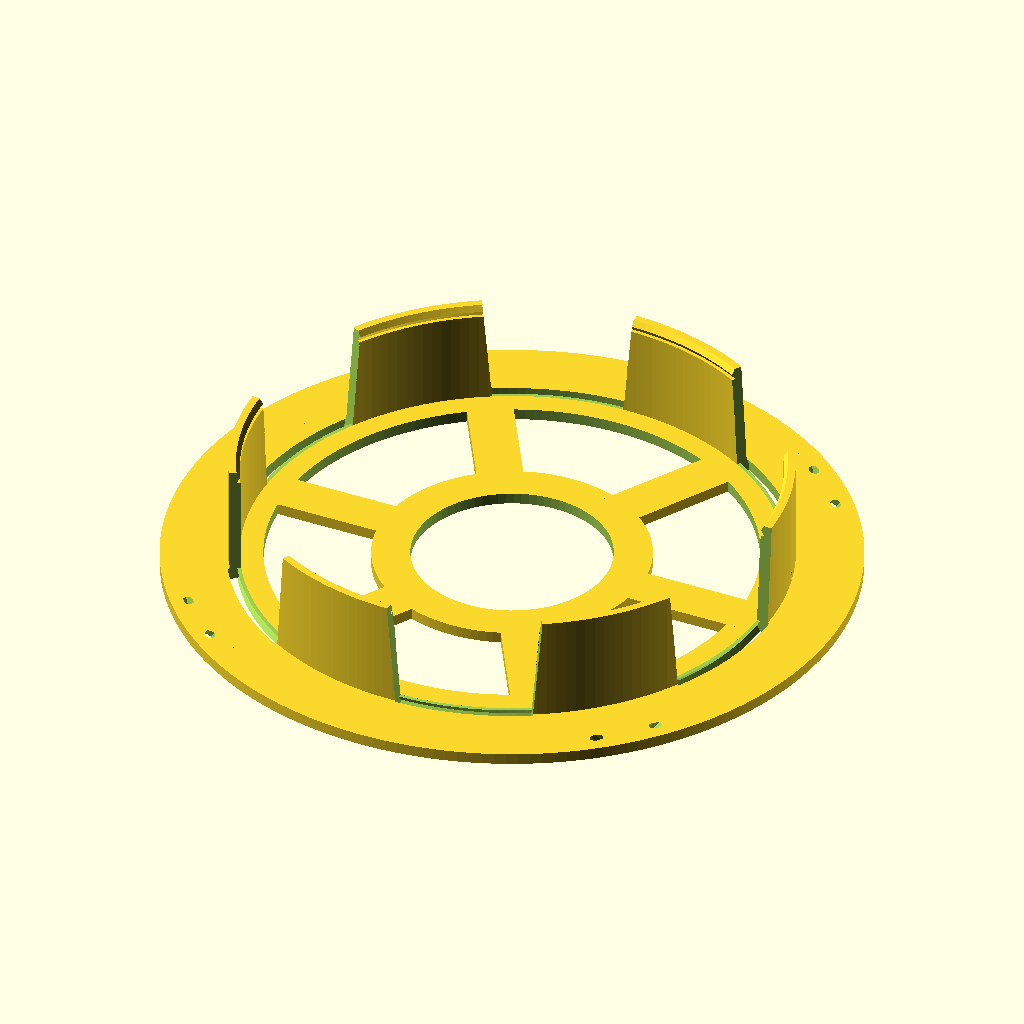
Cell 1: the model at its default parameters.
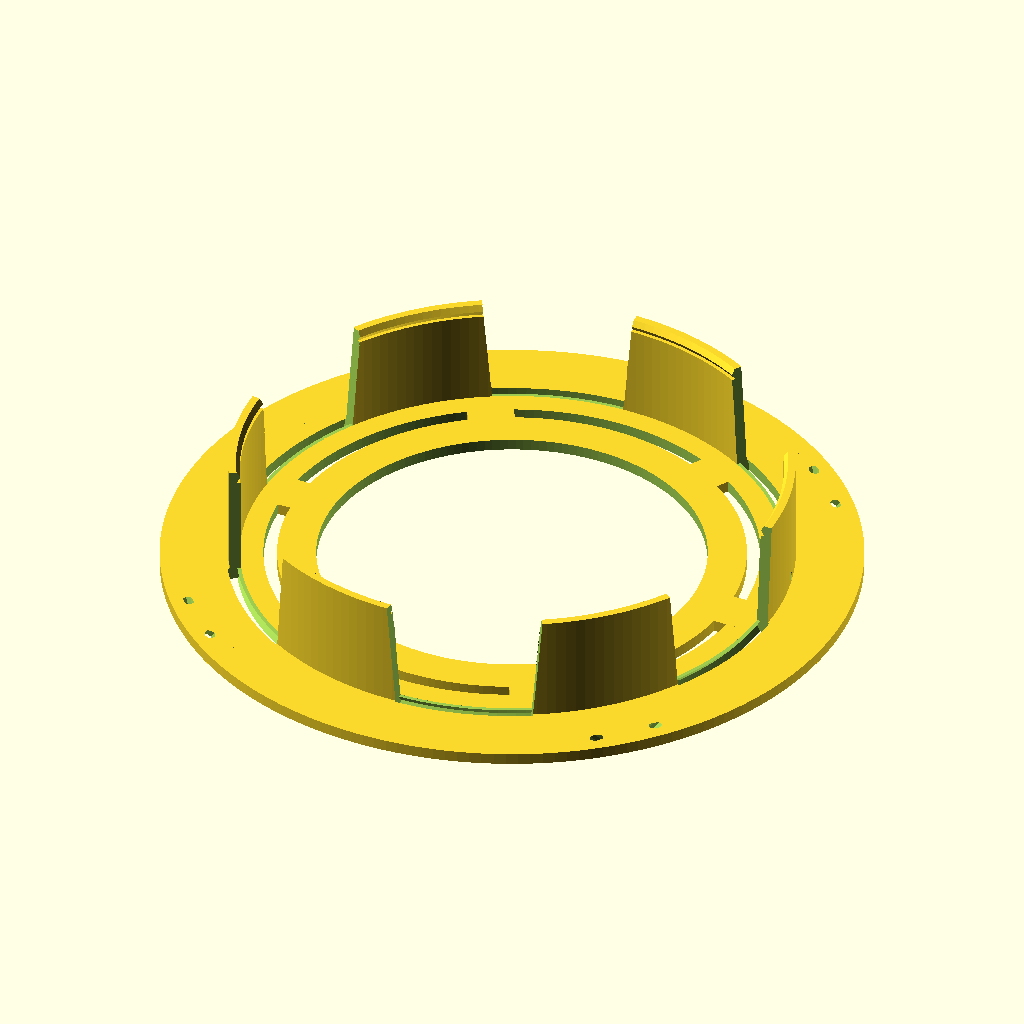
Cell 2 — spindle_id set to 100, the other parameters unchanged.
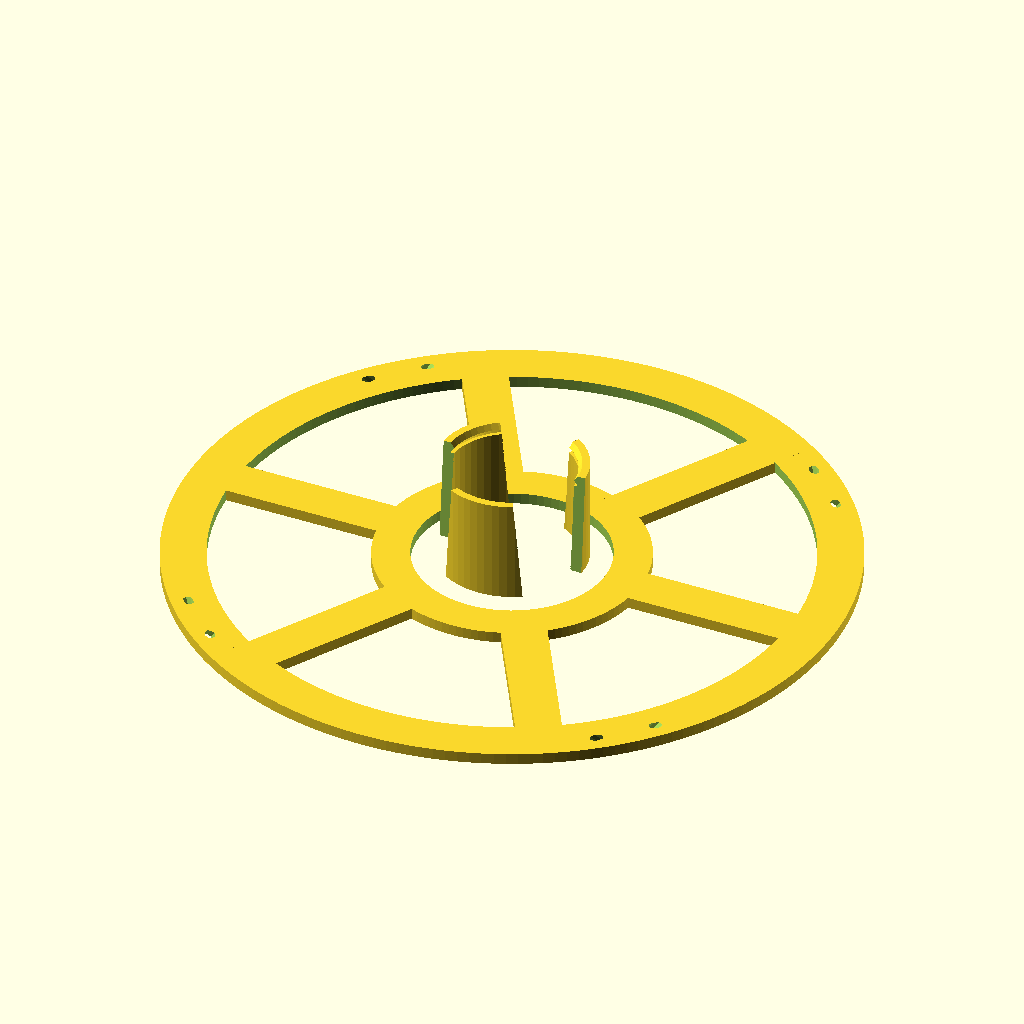
Cell 3: the same model with spindle_od = 40.
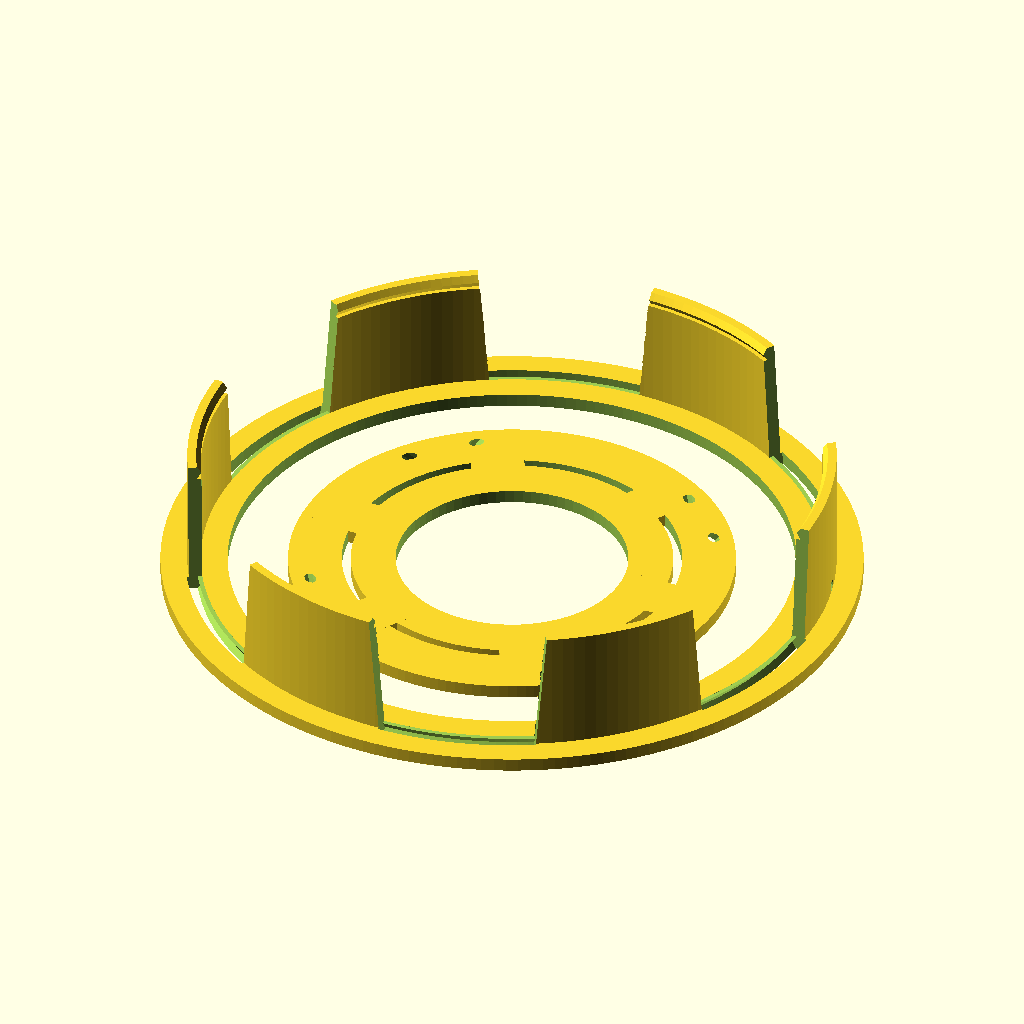
Cell 4: spool_od = 100 (everything else at default).
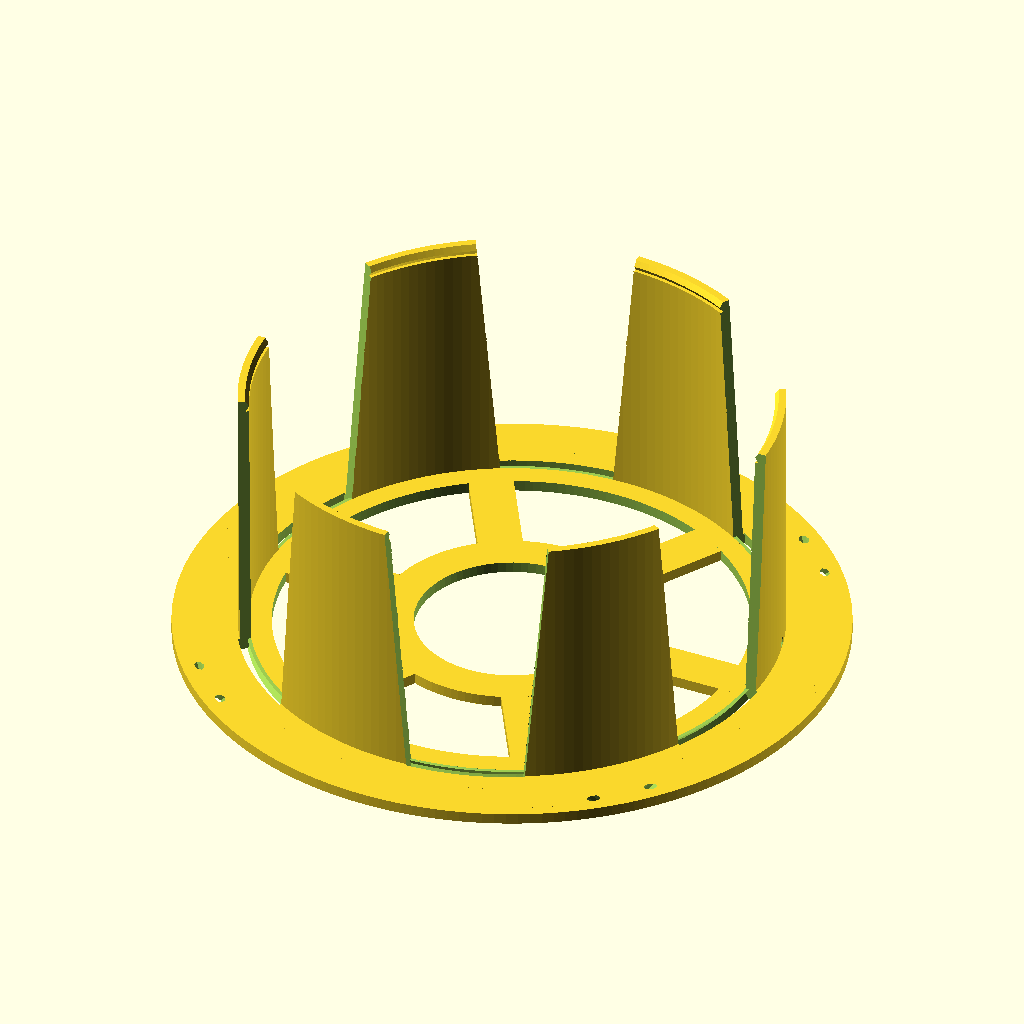
Cell 5: spool_width = 75 (everything else at default).
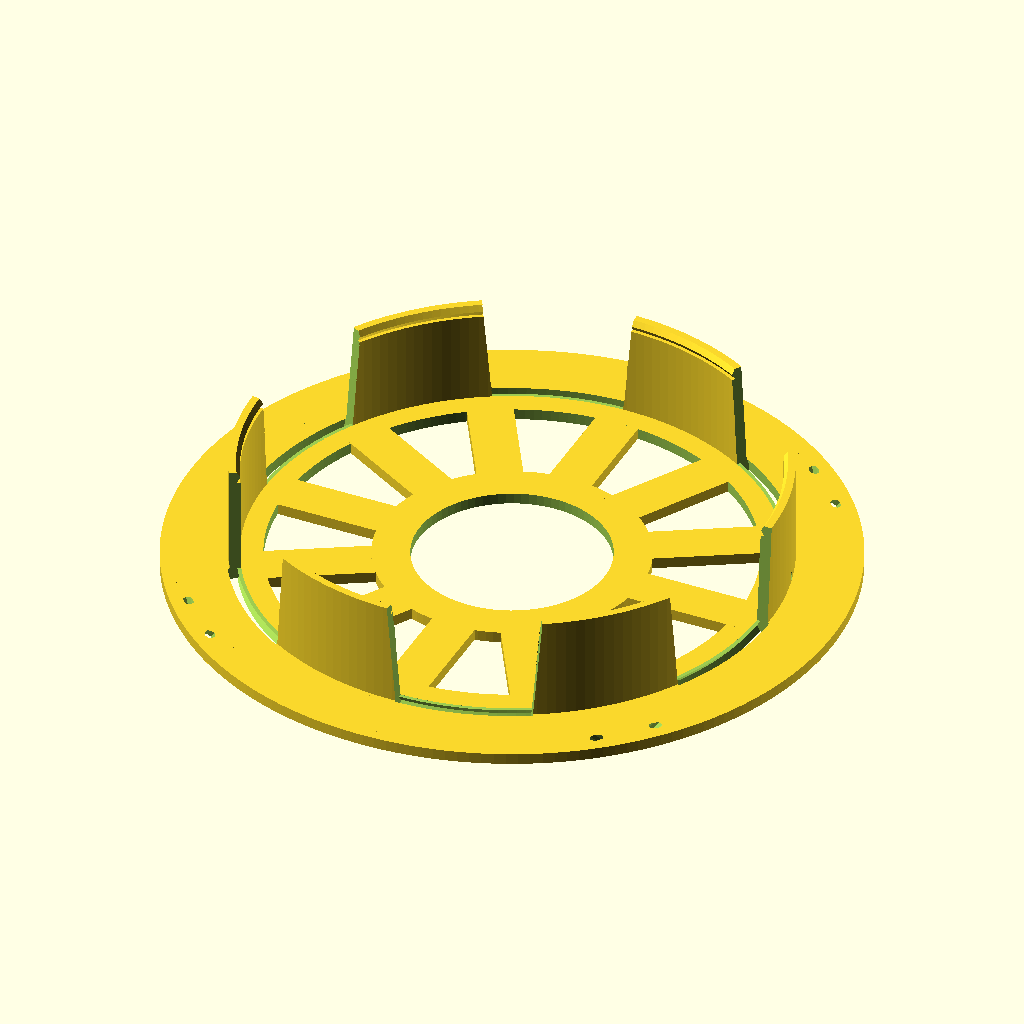
Cell 6 — spoke_count set to 12, the other parameters unchanged.
All cells are drawn from the same view direction (rotation 55°, 0°, 25°, orthographic, colour scheme Cornfield), but the view is re-fitted for each cell, so position and scale can differ between cells as well as the parameter.
The OpenSCAD source (inputs/thingiverse/files/thing-2158282/files/Spool.scad):
//////////////////////////////////////////////////
// Customizable Filament Spool
//////////////////////////////////////////////////


/* [Size] */

// Diameter of the center spindle hole in mm.
spindle_id = 52; // [10:100]

// Diam of spindle that filament wraps around in mm.
spindle_od = 145; // [40:200]

// Overall outside diameter of spool in mm.
spool_od = 180; // [100:250]

// Overall width of spool in mm.
spool_width = 31; // [20:75]


/* [Spokes] */

// Style of spool walls.
wall_style = "spoked"; // [solid,spoked]

// Number of spokes, if enabled.
spoke_count = 6; // [4:2:12]

// Spoke width, if enabled, in mm.
spoke_width = 12; // [5:25]


/* [Label] */

// Label text to print on side of spool. (Keep it to just a few letters.)
label_text = "";

// Orient label along side or spoke.
label_orient = "side"; // [side,spoke]


/* [Misc] */

// Thickness of spool walls in mm.
spool_wall = 3; // [2:10]

// Diameter of filament holes in mm.
filament_diam = 1.75; // [1.75,3.00]



//////////////////////////////////////////////////
// Belfry SCAD Library

module right(x) {translate([+x,0,0]) children();}
module left(x)  {translate([-x,0,0]) children();}
module back(y)  {translate([0,+y,0]) children();}
module fwd(y)   {translate([0,-y,0]) children();}
module up(z)    {translate([0,0,+z]) children();}
module down(z)  {translate([0,0,-z]) children();}

module xrot(x) {rotate([x,0,0]) children();}
module yrot(y) {rotate([0,y,0]) children();}
module zrot(z) {rotate([0,0,z]) children();}

module xscale(x) {scale([x,1,1]) children();}
module yscale(y) {scale([1,y,1]) children();}
module zscale(z) {scale([1,1,z]) children();}

module xflip() {mirror([1,0,0]) children();}
module yflip() {mirror([0,1,0]) children();}
module zflip() {mirror([0,0,1]) children();}

module mirror_copy(v) {children(); mirror(v) children();}
module place_copies(a=[[0,0,0]]) {for (p = a) translate(p) children();}
module xrot_copies(rots=[0]) {for (r = rots) rotate([r, 0, 0]) children();}
module yrot_copies(rots=[0]) {for (r = rots) rotate([0, r, 0]) children();}
module zrot_copies(rots=[0]) {for (r = rots) rotate([0, 0, r]) children();}

module xspread(spacing=1,n=2) {off=spacing*(n-1)/2.0; for (x =[-off:spacing:off]) translate([x, 0, 0]) children();}
module yspread(spacing=1,n=2) {off=spacing*(n-1)/2.0; for (y =[-off:spacing:off]) translate([0, y, 0]) children();}
module zspread(spacing=1,n=2) {off=spacing*(n-1)/2.0; for (z =[-off:spacing:off]) translate([0, 0, z]) children();}
module spread(p1,p2,n=2) {d=(p2-p1)/(n-1); for (i=[0:n-1]) translate(p1+d*i) children();}

module xring(n=2,r=0) {d=360.0/n; for (a=[d:d:360]) rotate([a%360,0,0]) translate([0,r,0]) children();}
module yring(n=2,r=0) {d=360.0/n; for (a=[d:d:360]) rotate([0,a%360,0]) translate([r,0,0]) children();}
module zring(n=2,r=0) {d=360.0/n; for (a=[d:d:360]) rotate([0,0,a%360]) translate([r,0,0]) children();}

module grid_of(xa=[0],ya=[0],za=[0]) {for (x=xa,y=ya,z=za) translate([x,y,z]) children();}

module chain_hull() {for (i=[0:$children-2]) hull() {children(i); children(i+1);}}

module top_half   (s=100) difference() {children();  down(s/2) cube(s, center=true);}
module bottom_half(s=100) difference() {children();    up(s/2) cube(s, center=true);}
module left_half  (s=100) difference() {children(); right(s/2) cube(s, center=true);}
module right_half (s=100) difference() {children();  left(s/2) cube(s, center=true);}
module front_half (s=100) difference() {children();  back(s/2) cube(s, center=true);}
module back_half  (s=100) difference() {children();   fwd(s/2) cube(s, center=true);}

pi = 3.141592653589793236 + 0;

//////////////////////////////////////////////////


$fa = 2;
$fs = 2;

eps = 0.01 + 0;
spindle_slices = (spoke_count/2) * ceil(spindle_od*pi/spoke_count/50);
snap_indent = spool_wall/3;



module spindle_segments(excess=0) {
	render(4)
	zring(n=spindle_slices) {
		difference() {
			cylinder(h=spool_width, d=spindle_od+excess, center=true);
			cylinder(h=spool_width+2*eps, d=spindle_od-2*spool_wall, center=true);
			up(spool_width/2-spool_wall/4) cylinder(h=spool_wall/2+eps, d2=spindle_od-2*spool_wall+2*snap_indent, d1=spindle_od-2*spool_wall, center=true);
			up(spool_width/2-spool_wall*3/4) cylinder(h=spool_wall/2+eps, d1=spindle_od-2*spool_wall+2*snap_indent, d2=spindle_od-2*spool_wall, center=true);
			xrot(-5) fwd(spindle_od) cube(size=[spindle_od*2, spindle_od*2, spool_width*2], center=true);
			zrot(360/spindle_slices/2) xrot(5) back(spindle_od) cube(size=[spindle_od*2, spindle_od*2, spool_width*2], center=true);
		}
	}
}


module spool() {
	difference() {
		union() {
			up(spool_wall/2) {
				if (wall_style == "spoked") {
					// Spoked walls

					// Outer spool wall ring
					difference() {
						cylinder(h=spool_wall, d=spool_od, center=true);
						cylinder(h=spool_wall+eps*2, d=spool_od-spoke_width*2, center=true);
					}

					// Mid spool wall ring
					difference() {
						cylinder(h=spool_wall, d=spindle_od+spoke_width, center=true);
						cylinder(h=spool_wall+eps*2, d=spindle_od-spool_wall*2-spoke_width, center=true);
					}

					// Inner spool wall ring
					difference() {
						cylinder(h=spool_wall, d=spindle_id+20, center=true);
						cylinder(h=spool_wall+eps*2, d=spindle_id, center=true);
					}

					// Spool wall spokes
					for (ang =[0:(360/spoke_count):359.99]) {
						zrot(ang) {
							right(spool_od/4) {
								cube(size=[spool_od/2-spoke_width/2, spoke_width, spool_wall], center=true);
							}
						}
					}

				} else {
					// Solid walls.

					// Outer spool wall ring
					cylinder(h=spool_wall, d=spool_od, center=true);
				}
			}

			// Spindle wall that filament wraps around
			up(spool_width/2) {
				spindle_segments();
			}
		}

		// Clear spindle hole.
		up(spool_wall/2) {
			cylinder(h=spool_wall+2*eps, d=spindle_id, center=true);
		}

		// Clear out snap holes.
		up(spool_width/2-eps) {
			zflip() {
				zrot(360/(spindle_slices*2)) {
					slop_ang = 0.25 * 360.0 / (spindle_od * pi);
					zrot(slop_ang/2) spindle_segments(excess=snap_indent);
					zrot(-slop_ang/2) spindle_segments(excess=snap_indent);
				}
			}
		}

		// Label text.
		if (label_text != "") {
			linear_extrude(height=1, center=true, convexity=10) {
				xflip() {
					right(spool_od/2-5) {
						if (label_orient == "side") {
							zrot(-90) text(text=label_text, size=spoke_width*0.67, valign="top", halign="center");
						} else {
							right(3) zrot(180) text(text=label_text, size=spoke_width*0.4, valign="bottom");
						}
					}
				}
			}
		}

		// Inner filament holding holes.
		up(spool_wall+filament_diam*1.6/2) {
			zrot(360/spindle_slices/4) {
				right(spindle_od/2) {
					yrot(90) cylinder(h=spindle_od/2, d=filament_diam*1.5, center=true, $fn=12);
				}
			}
		}

		// Outer filament holding holes.
		zrot(45) {
			zring(n=4) {
				right(spool_od/2-5) {
					back(5) xrot(-45) cylinder(h=spool_wall*5, d=filament_diam*1.5, center=true, $fn=8);
					fwd(5) xrot(45) cylinder(h=spool_wall*5, d=filament_diam*1.5, center=true, $fn=8);
				}
			}
		}
	}
}


spool();

// vim: noexpandtab tabstop=4 shiftwidth=4 softtabstop=4 nowrap
Customizer parameters (derived from the source; name, type, default, range or options):
spindle_id: number, default 52, range 10 to 100
spindle_od: number, default 145, range 40 to 200
spool_od: number, default 180, range 100 to 250
spool_width: number, default 31, range 20 to 75
wall_style: string, default "spoked", options "solid", "spoked"
spoke_count: number, default 6, range 4 to 12, step 2
spoke_width: number, default 12, range 5 to 25
label_text: string, default ""
label_orient: string, default "side", options "side", "spoke"
spool_wall: number, default 3, range 2 to 10
filament_diam: number, default 1.75, options 1.75, 3
